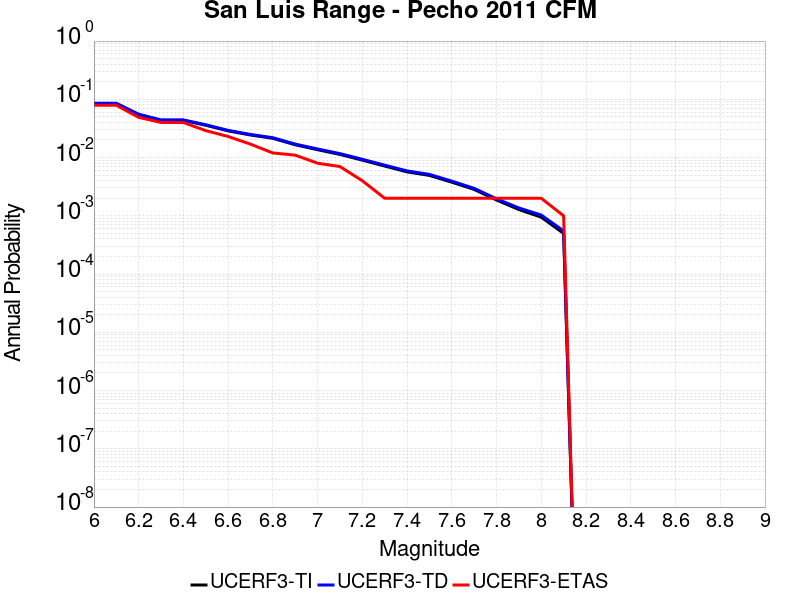

The data file committed next to this chart (first rows):
Magnitude, UCERF3-TI Prob, UCERF3-TD Prob, UCERF3-ETAS Prob
6.0, 0.08428, 0.08548, 0.079
6.1, 0.08428, 0.08548, 0.079
6.2, 0.05463, 0.05548, 0.049
6.3, 0.0435, 0.04426, 0.04
6.4, 0.0435, 0.04426, 0.04
6.5, 0.03588, 0.03655, 0.029
6.6, 0.02872, 0.02931, 0.023
6.7, 0.0244, 0.02495, 0.017
6.8, 0.0214, 0.02192, 0.012
6.9, 0.01659, 0.01703, 0.011
7.0, 0.01364, 0.01403, 0.008
7.1, 0.01133, 0.01168, 0.007
7.2, 0.009034, 0.009339, 0.004
7.3, 0.007146, 0.007407, 0.002
7.4, 0.005679, 0.005901, 0.002
7.5, 0.00494, 0.005139, 0.002
7.6, 0.003779, 0.003939, 0.002
7.7, 0.002838, 0.002961, 0.002
7.8, 0.001869, 0.001956, 0.002
7.9, 0.001282, 0.001363, 0.002
8.0, 9.466846E-4, 0.001031, 0.002
8.1, 4.9866125E-4, 5.4940634E-4, 0.001
